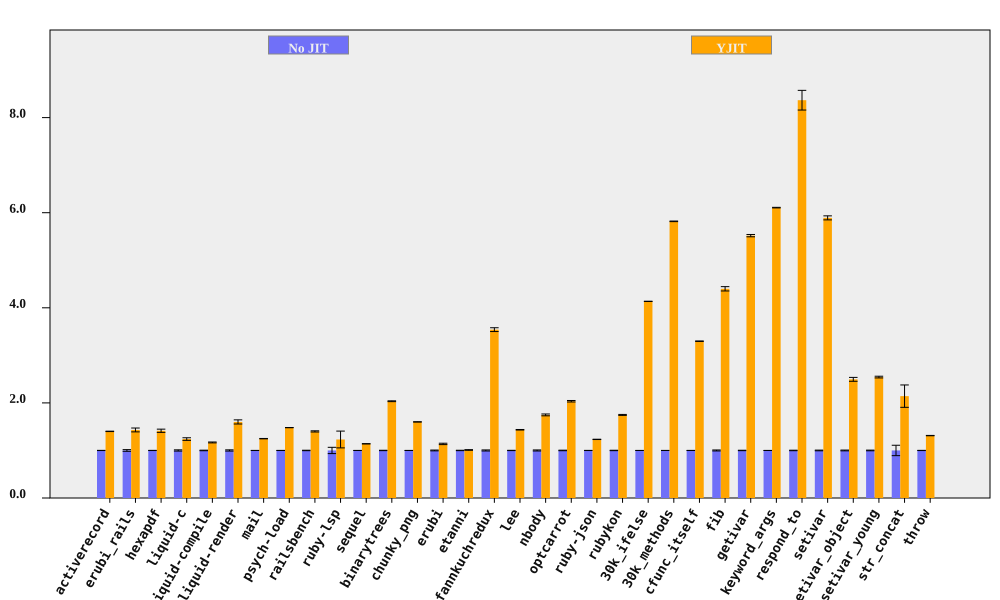

Values plotted in this chart, from the file beside it:
bench, No JIT (ms), No JIT RSD, YJIT (ms), YJIT RSD, YJIT spd, YJIT spd RSD, % in YJIT
activerecord, 196.8, 0.1949, 140.4, 0.2212, 1.401, 0.2949, 94.75
erubi_rails, 62.08, 1.752, 43.37, 2.229, 1.431, 2.835, 92.21
hexapdf, 7833, 0.2011, 5539, 2.39, 1.414, 2.398, 91.18
liquid-c, 227.3, 1.295, 183.4, 1.789, 1.239, 2.208, 93.67
liquid-compile, 189.8, 0.5985, 162.4, 0.5488, 1.168, 0.812, 93.96
liquid-render, 534.8, 1.288, 334.3, 2.394, 1.6, 2.718, 88.83
mail, 448.9, 0.1237, 359.7, 0.3018, 1.248, 0.3261, 99.18
psych-load, 7361, 0.1452, 4973, 0.06765, 1.48, 0.1602, 99.99
railsbench, 7248, 0.4827, 5175, 0.7475, 1.401, 0.8898, 93.82
ruby-lsp, 210.2, 6.603, 170.8, 12.73, 1.231, 14.34, 79.09
sequel, 223.8, 0.109, 196.3, 0.1692, 1.14, 0.2013, 96.08
binarytrees, 999.5, 0.3974, 491.1, 0.131, 2.035, 0.4184, 100
chunky_png, 2181, 0.1059, 1363, 0.04896, 1.6, 0.1167, 100
erubi, 632.6, 0.8539, 556.2, 0.953, 1.137, 1.28, 100
etanni, 922.4, 0.4195, 913.1, 0.4802, 1.01, 0.6376, 7.029
fannkuchredux, 5395, 1.117, 1524, 0.1749, 3.541, 1.131, 90.92
lee, 3051, 0.3066, 2126, 0.2548, 1.435, 0.3987, 99.97
nbody, 273.9, 1.095, 156.7, 0.1148, 1.748, 1.101, 100
optcarrot, 16317, 0.5759, 8018, 0.5074, 2.035, 0.7676, 96.78
ruby-json, 9917, 0.1611, 8043, 0.208, 1.233, 0.2631, 99.35
rubykon, 32086, 0.4391, 18360, 0.372, 1.748, 0.5755, 99.78
30k_ifelse, 6603, 0.06929, 1597, 0.02481, 4.136, 0.0736, 99.99
30k_methods, 20094, 0.07699, 3453, 0.07418, 5.818, 0.1069, 100
cfunc_itself, 270.6, 0.1408, 82.04, 0.03141, 3.298, 0.1442, 100
fib, 543.9, 1.03, 123.6, 0.07898, 4.4, 1.033, 100
getivar, 223.3, 0.439, 40.47, 0.01403, 5.518, 0.4392, 97.88
keyword_args, 706.5, 0.09654, 115.7, 0.02752, 6.107, 0.1004, 100
respond_to, 687.4, 0.5402, 82.16, 2.416, 8.366, 2.476, 100
setivar, 182, 0.7176, 30.89, 0.01654, 5.891, 0.7178, 98.74
setivar_object, 289.9, 0.8282, 116.2, 1.416, 2.495, 1.64, 95.26
setivar_young, 287.7, 0.7054, 113.1, 0.009315, 2.543, 0.7055, 95.6
str_concat, 178.5, 10.94, 83.34, 0.9468, 2.142, 10.98, 99.97
throw, 64.54, 0.2257, 49.16, 0.1631, 1.313, 0.2784, 64.81
